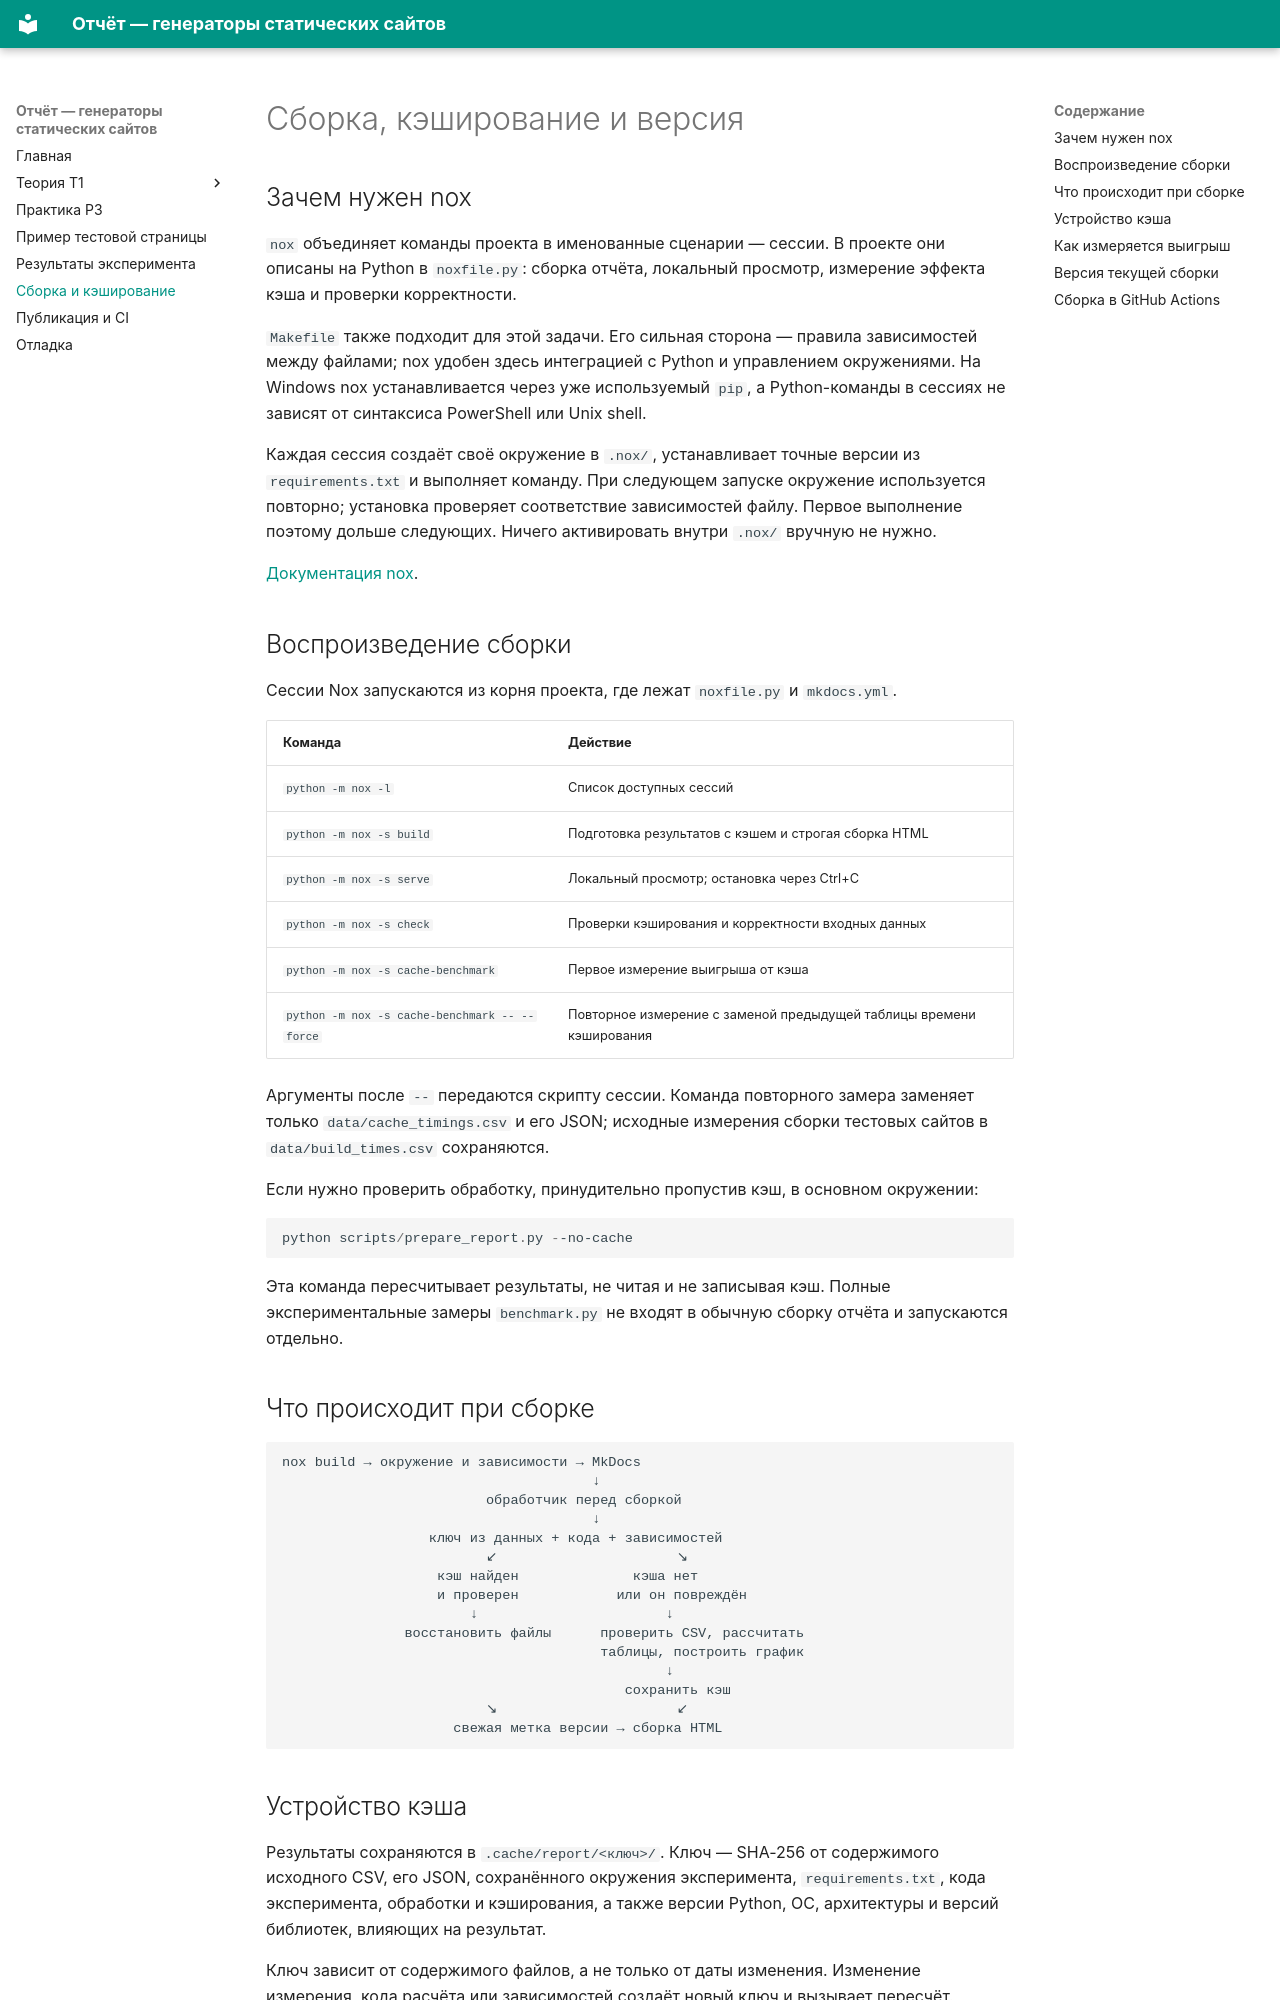

repository: Jushoru/python-static-web-site · page: build.html · generator: mkdocs

# Сборка, кэширование и версия

## Зачем нужен nox

`nox` объединяет команды проекта в именованные сценарии — сессии. В проекте
они описаны на Python в `noxfile.py`: сборка отчёта, локальный просмотр, измерение
эффекта кэша и проверки корректности.

`Makefile` также подходит для этой задачи. Его сильная сторона — правила зависимостей
между файлами; nox удобен здесь интеграцией с Python и управлением окружениями.
На Windows nox устанавливается через уже используемый `pip`, а Python-команды
в сессиях не зависят от синтаксиса PowerShell или Unix shell.

Каждая сессия создаёт своё окружение в `.nox/`, устанавливает точные версии из
`requirements.txt` и выполняет команду. При следующем запуске окружение используется
повторно; установка проверяет соответствие зависимостей файлу. Первое выполнение
поэтому дольше следующих. Ничего активировать внутри `.nox/` вручную не нужно.

[Документация nox](https://nox.thea.codes/en/stable/tutorial.html).

## Воспроизведение сборки

Сессии Nox запускаются из корня проекта, где лежат `noxfile.py` и `mkdocs.yml`.

| Команда | Действие |
| --- | --- |
| `python -m nox -l` | Список доступных сессий |
| `python -m nox -s build` | Подготовка результатов с кэшем и строгая сборка HTML |
| `python -m nox -s serve` | Локальный просмотр; остановка через Ctrl+C |
| `python -m nox -s check` | Проверки кэширования и корректности входных данных |
| `python -m nox -s cache-benchmark` | Первое измерение выигрыша от кэша |
| `python -m nox -s cache-benchmark -- --force` | Повторное измерение с заменой предыдущей таблицы времени кэширования |

Аргументы после `--` передаются скрипту сессии. Команда повторного замера заменяет
только `data/cache_timings.csv` и его JSON; исходные измерения сборки тестовых сайтов
в `data/build_times.csv` сохраняются.

Если нужно проверить обработку, принудительно пропустив кэш, в основном окружении:

```powershell
python scripts/prepare_report.py --no-cache
```

Эта команда пересчитывает результаты, не читая и не записывая кэш. Полные экспериментальные
замеры `benchmark.py` не входят в обычную сборку отчёта и запускаются отдельно.

## Что происходит при сборке

```text
nox build → окружение и зависимости → MkDocs
                                      ↓
                         обработчик перед сборкой
                                      ↓
                  ключ из данных + кода + зависимостей
                         ↙                      ↘
                   кэш найден              кэша нет
                   и проверен            или он повреждён
                       ↓                       ↓
               восстановить файлы      проверить CSV, рассчитать
                                       таблицы, построить график
                                               ↓
                                          сохранить кэш
                         ↘                      ↙
                     свежая метка версии → сборка HTML
```
